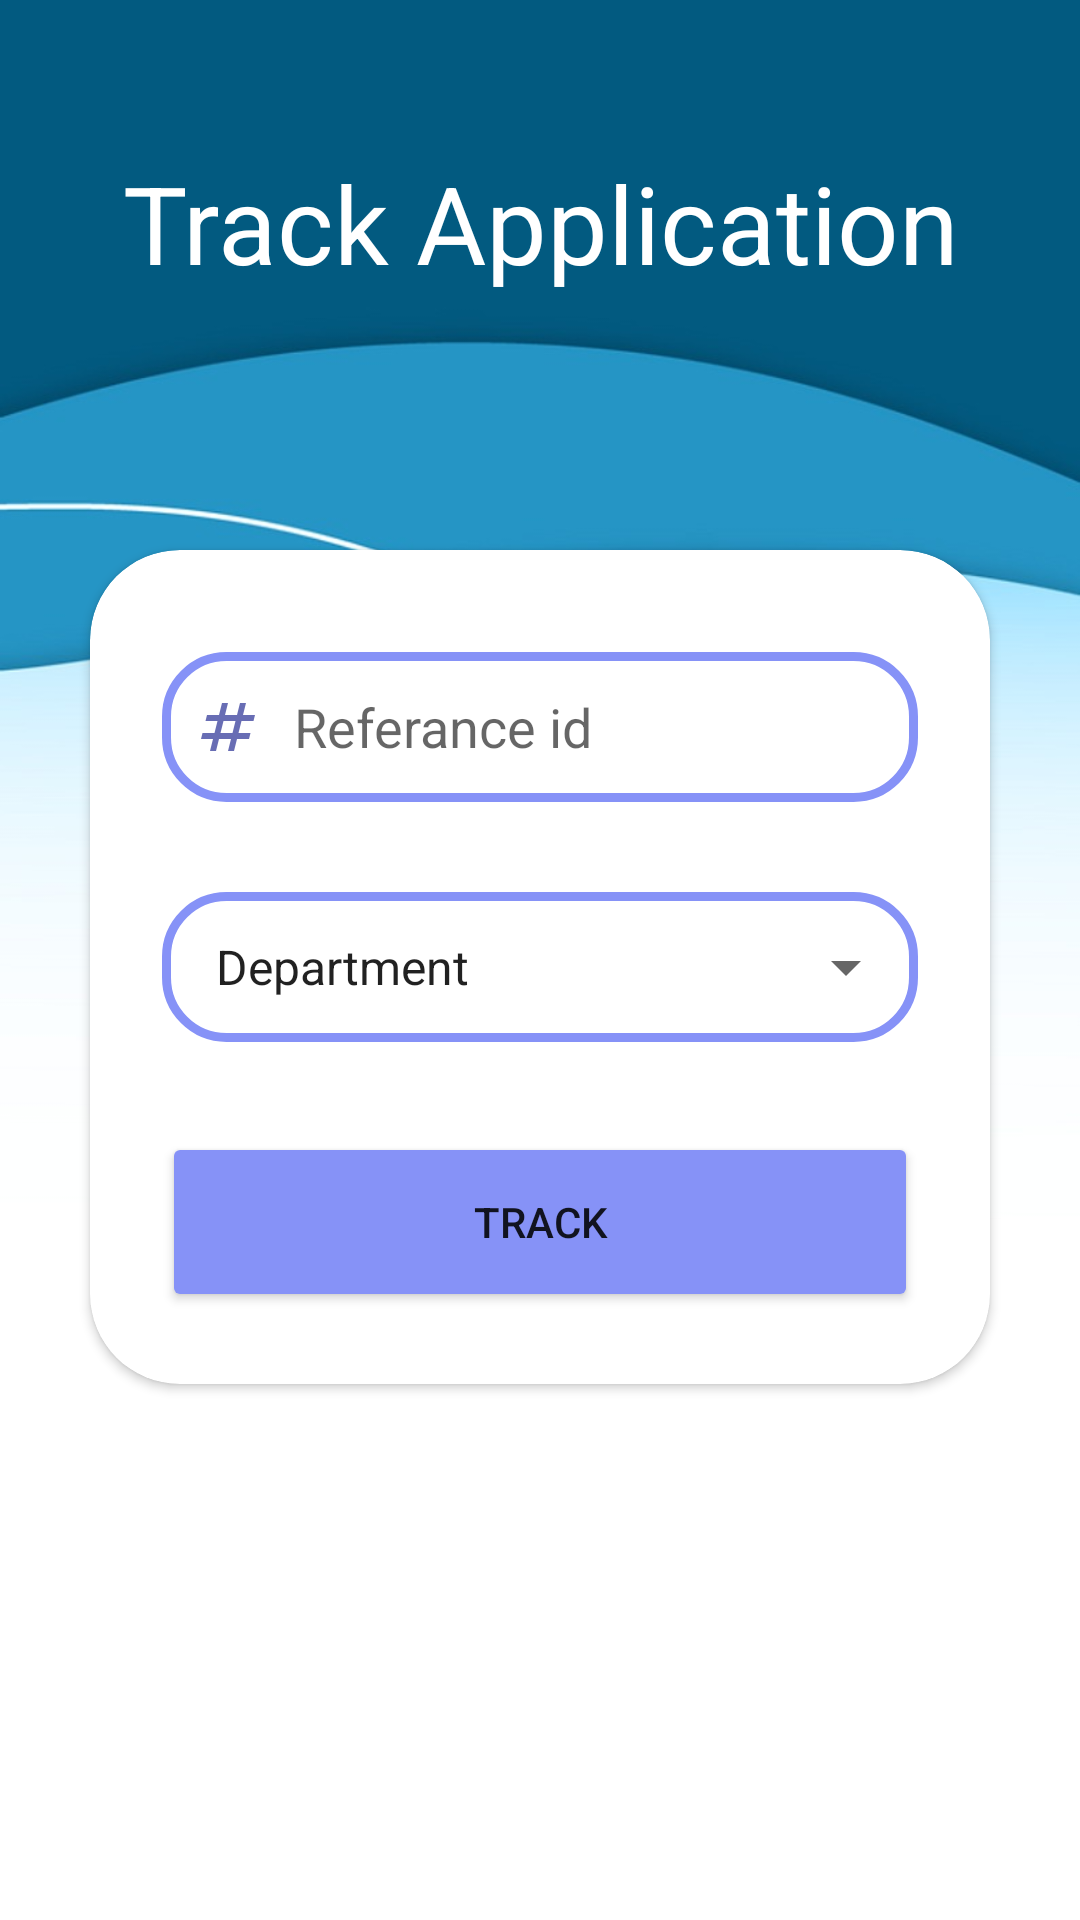

The Android layout XML behind this screen, and the referenced resources:
<!-- AndroidManifest.xml: application theme Theme.ProjectProto1 -->
<!-- res/layout/activity_track_application.xml -->
<?xml version="1.0" encoding="utf-8"?>
<LinearLayout xmlns:android="http://schemas.android.com/apk/res/android"
    xmlns:app="http://schemas.android.com/apk/res-auto"
    xmlns:tools="http://schemas.android.com/tools"
    android:layout_width="match_parent"
    android:layout_height="match_parent"
    android:orientation="vertical"
    tools:context=".track_application"
    android:background="@drawable/track_bg">
    <androidx.core.widget.NestedScrollView
        android:layout_width="wrap_content"
        android:layout_height="fill_parent">
        <LinearLayout
            android:layout_width="wrap_content"
            android:layout_height="match_parent"
            android:orientation="vertical">
            <TextView
                android:id="@+id/txt_v2"
                style="bold"
                android:layout_width="match_parent"
                android:layout_height="wrap_content"
                android:text="Track Application"
                android:layout_marginTop="50dp"
                android:textAlignment="center"
                android:textColor="@color/white"
                android:textSize="36dp" />

            <androidx.cardview.widget.CardView
                android:layout_width="match_parent"
                android:layout_height="wrap_content"
                android:layout_marginTop="85dp"
                android:layout_marginLeft="30dp"
                android:layout_marginRight="30dp"
                android:background="@drawable/custom_edit_text"
                android:elevation="20dp"
                app:cardCornerRadius="30dp">

                <LinearLayout
                    android:layout_width="match_parent"
                    android:layout_height="wrap_content"
                    android:layout_gravity="center_horizontal"
                    android:orientation="vertical"
                    android:padding="24dp">

                    <EditText
                        android:id="@+id/ref_id"
                        android:layout_width="match_parent"
                        android:layout_height="50dp"
                        android:layout_marginTop="10dp"
                        android:background="@drawable/custom_edit_text"
                        android:drawableLeft="@drawable/baseline_numbers_24"
                        android:drawablePadding="10dp"
                        android:hint="@string/referance_id"
                        android:inputType="text"
                        android:textColor="@color/black"
                        android:textColorHighlight="@color/cardview_dark_background" />

                    <RelativeLayout
                        android:layout_width="match_parent"
                        android:layout_height="50dp"
                        android:layout_marginTop="30dp"
                        android:background="@drawable/custom_edit_text">

                        <Spinner
                            android:id="@+id/track_dropdown"
                            android:layout_width="match_parent"
                            android:layout_height="match_parent"
                            android:layout_alignParentEnd="true"
                            android:entries="@array/dept_names" />
                    </RelativeLayout>

                    <Button
                        android:id="@+id/track"
                        android:layout_width="match_parent"
                        android:layout_height="60dp"
                        android:layout_marginTop="30dp"
                        android:backgroundTint="@color/purple"
                        android:text="@string/track"
                        app:cornerRadius="20dp" />
                </LinearLayout>
            </androidx.cardview.widget.CardView>


            <LinearLayout
                android:layout_width="match_parent"
                android:layout_height="wrap_content"
                android:layout_marginTop="10dp"
                android:orientation="vertical">

                
                
                
                
                
                
                
                

                <ImageView
                    android:id="@+id/show_status"
                    android:layout_width="170dp"
                    android:layout_height="300dp"
                    android:layout_marginTop="5dp"
                    android:layout_marginLeft="10dp"
                    android:textSize="25sp"
                    android:textColor="@color/black"
                    android:textStyle="bold"/>
            </LinearLayout>
        </LinearLayout>
    </androidx.core.widget.NestedScrollView>




</LinearLayout>
<!-- resources referenced by this layout -->
<resources>
  <string-array name="dept_names">
          <item>@string/department</item>
          <item>@string/watersupply</item>
          <item>@string/roadmanage</item>
          <item>@string/trafficcontrol</item>
      </string-array>
  <color name="black">#FF000000</color>
  <color name="purple">#8692f7</color>
  <color name="white">#FFFFFFFF</color>
  <!-- drawable baseline_numbers_24 (drawable) -->
  <vector android:alpha="0.79" android:autoMirrored="true"
      android:height="24dp" android:tint="#3F45A0"
      android:viewportHeight="24" android:viewportWidth="24"
      android:width="24dp" xmlns:android="http://schemas.android.com/apk/res/android">
      <path android:fillColor="@android:color/white" android:pathData="M20.5,10L21,8h-4l1,-4h-2l-1,4h-4l1,-4h-2L9,8H5l-0.5,2h4l-1,4h-4L3,16h4l-1,4h2l1,-4h4l-1,4h2l1,-4h4l0.5,-2h-4l1,-4H20.5zM13.5,14h-4l1,-4h4L13.5,14z"/>
  </vector>
  <!-- drawable custom_edit_text (drawable) -->
  <?xml version="1.0" encoding="utf-8"?>
  <shape xmlns:android="http://schemas.android.com/apk/res/android"
      android:shape="rectangle">
  
      <stroke
          android:width="3dp"
          android:color="@color/purple" />
      <corners
          android:radius="20dp"/><padding android:left="10dp"/>
  
  </shape>
  <!-- drawable track_bg: jpg bitmap (drawable, 29335 bytes) -->
  <string name="referance_id">Referance id</string>
  <string name="status">Status:</string>
  <string name="track">track</string>
  <style name="Theme.ProjectProto1" parent="Theme.MaterialComponents.DayNight.NoActionBar">
          
          <item name="colorPrimary">@color/purple_500</item>
          <item name="colorPrimaryVariant">@color/purple_700</item>
          <item name="colorOnPrimary">@color/white</item>
          
          <item name="colorSecondary">@color/teal_200</item>
          <item name="colorSecondaryVariant">@color/teal_700</item>
          <item name="colorOnSecondary">@color/black</item>
          
          <item name="android:statusBarColor">?attr/colorPrimaryVariant</item>
          
      </style>
  <string name="department">Department</string>
  <string name="watersupply">Water Supply</string>
  <string name="roadmanage">Road Management</string>
  <string name="trafficcontrol">Traffic Control</string>
  <color name="purple_500">#FF6200EE</color>
  <color name="purple_700">#FF3700B3</color>
  <color name="teal_200">#FF03DAC5</color>
  <color name="teal_700">#FF018786</color>
</resources>
